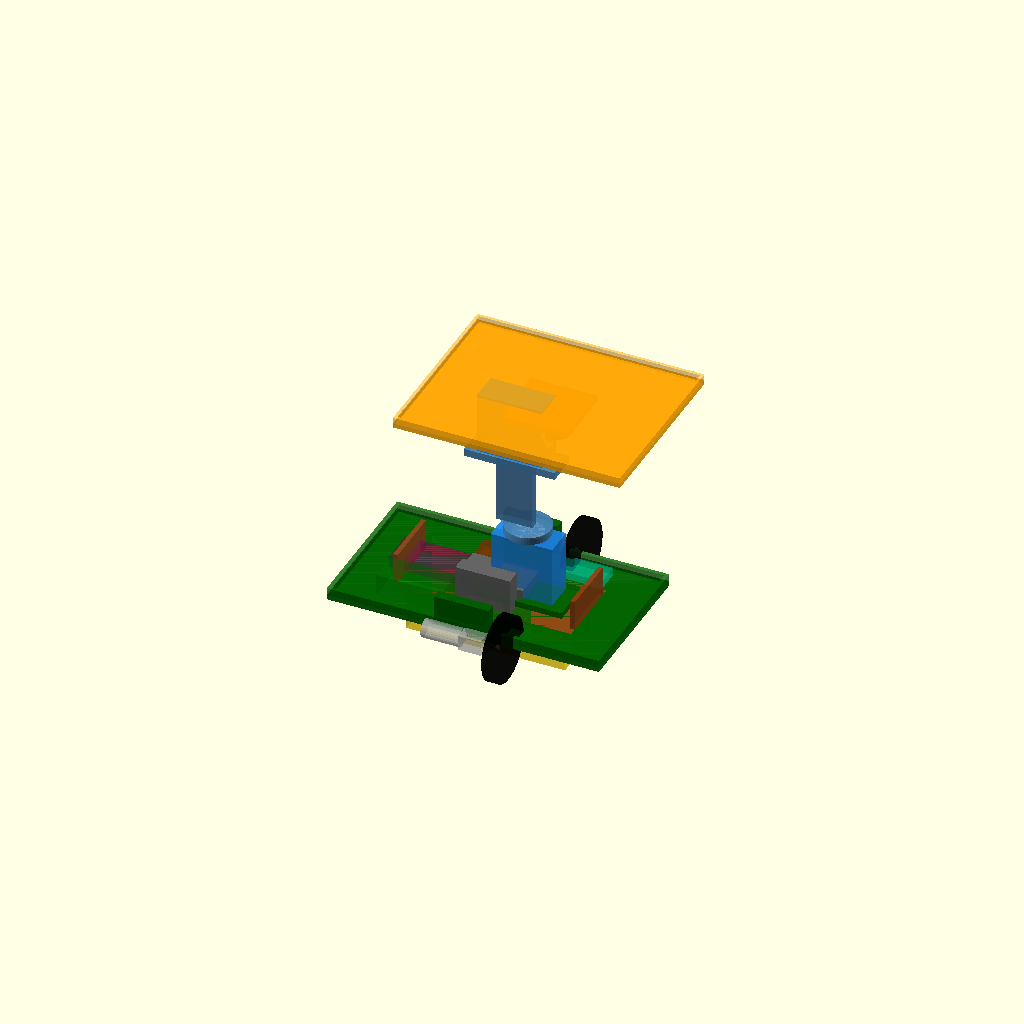
Cell 1 — every parameter at its default value.
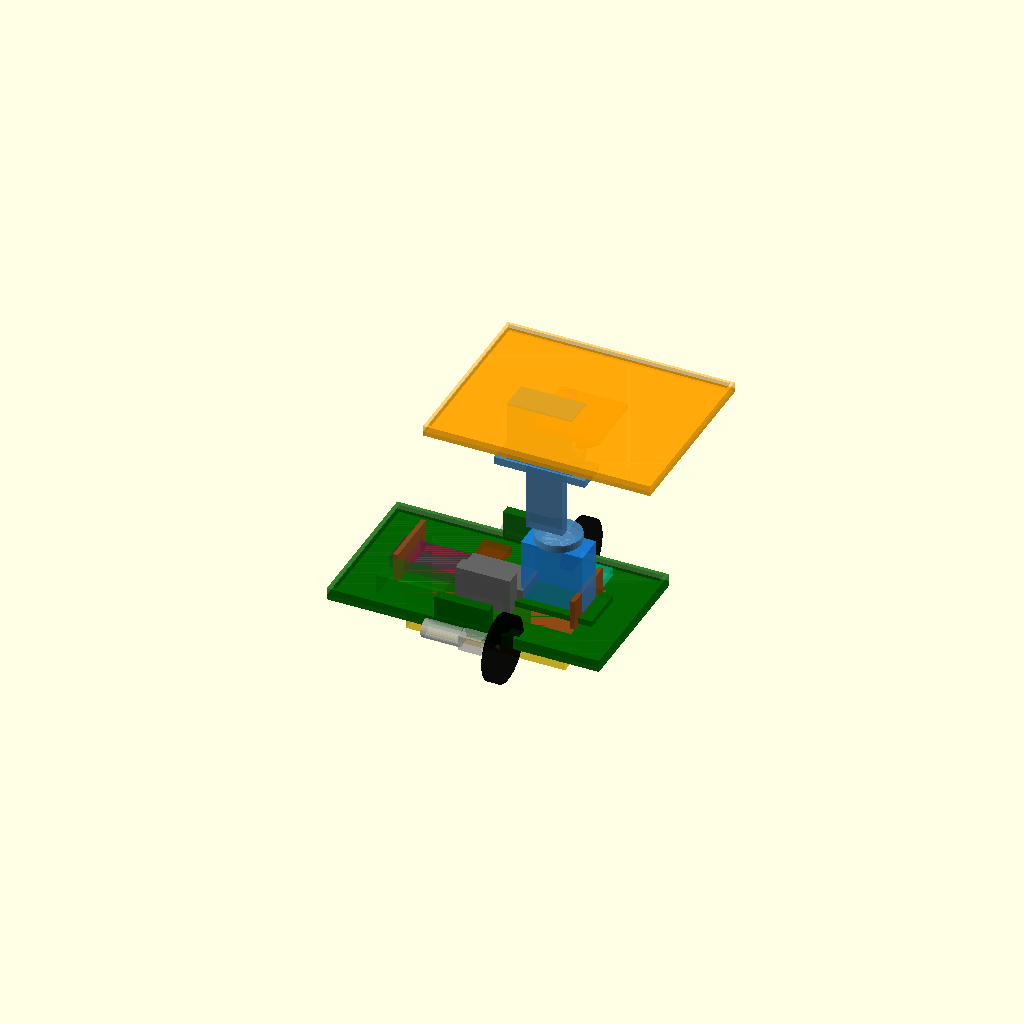
Cell 2 — pitch_x set to 40, the other parameters unchanged.
All cells are drawn from one camera (rotation 55°, 0°, 25°, orthographic, colour scheme Cornfield), so only the parameter changes between them.
Source of the model, 自动平衡车/3D模型/07_装配总图.scad:
// ============================================================
// 07_装配总图.scad — 自动平衡车3D结构总装 v4
// ============================================================
// v4: Pitch舵机移至X=20, 电机座两段式内孔, 开口槽切透
// ============================================================

pitch_x = 20;  // 与01底盘pitch_servo_x一致

// ---- 底盘 ----
module chassis_simple() {
    color("DarkGreen", 0.8) {
        translate([0, 0, -1.5])
        cube([180, 100, 3], center = true);
        difference() {
            translate([0, 0, 2.5])
            cube([180, 100, 5], center = true);
            translate([0, 0, 2.5])
            cube([175, 95, 6], center = true);
        }
        for (s = [-1, 1])
            translate([0, s * 48.75, 11.5])
            cube([36, 6.5, 20], center = true);
        translate([pitch_x, 0, 3.5])
        cube([58, 30, 4], center = true);
    }
}

// ---- 平台 ----
module platform_simple() {
    color("Orange", 0.7)
    cube([150, 120, 3], center = true);
    color("Orange", 0.5)
    difference() {
        translate([0, 0, 3.5])
        cube([150, 120, 4], center = true);
        translate([0, 0, 3.5])
        cube([146, 116, 5], center = true);
    }
}

// ---- Pitch支架 ----
module pitch_bracket_simple() {
    color("SteelBlue", 0.8) {
        cylinder(d = 30, h = 5, $fn = 48);
        translate([-8, 0, 27.5])
        cube([24, 6, 45], center = true);
        translate([-8, 0, 5 + 45 + 2.5])
        cube([60, 20, 5], center = true);
    }
}

// ---- Roll支架 ----
module roll_bracket_simple() {
    color("Tomato", 0.8) {
        translate([0, 5, 0])
        cylinder(d = 28, h = 5, $fn = 48);
        translate([0, 5, 5])
        cylinder(d = 16, h = 12, $fn = 32);
        translate([0, 0, 17])
        cube([44, 44, 4], center = true);
    }
}

// ---- 电机座 v4 ----
module motor_mount_simple() {
    color("DimGray", 0.7) {
        cube([44, 24, 24], center = true);
        translate([0, -17, 12])
        cube([36, 10, 24], center = true);
    }
}

// ---- N20电机+轮子 (减速箱清晰可见) ----
module motor_wheel(side) {
    // 电机圆柱段
    color("Silver", 0.6)
    translate([-10, side * 56, 0])
    rotate([0, 90, 0])
    cylinder(d = 12, h = 25, center = true, $fn = 32);
    // 减速箱矩形段
    color("Silver", 0.5)
    translate([10, side * 56, 0])
    cube([15, 12, 10], center = true);
    // 轴
    color("Gray", 0.8)
    translate([22, side * 56, 0])
    rotate([0, 90, 0])
    cylinder(d = 3, h = 10, center = true, $fn = 24);
    // 轮
    color("Black", 0.8)
    translate([29, side * 56, 0])
    rotate([0, 90, 0])
    cylinder(d = 43, h = 8, center = true, $fn = 64);
}

// ---- MG996R舵机 ----
module servo(pos, rot) {
    color("DodgerBlue", 0.7)
    translate(pos)
    rotate(rot)
    cube([40.7, 19.7, 42.9], center = true);
}

// ---- 舵盘 ----
module horn(pos, rot) {
    color("White", 0.9)
    translate(pos)
    rotate(rot)
    cylinder(d = 20, h = 2, $fn = 48);
}

// ---- 电池+座 ----
module battery() {
    color("Gold", 0.6)
    translate([0, 0, -21])
    cube([105, 35, 25], center = true);
    color("SaddleBrown", 0.8) {
        translate([0, 0, -1.25])
        cube([120, 50, 2.5], center = true);
        for (s = [-1, 1])
            translate([s * 58.5, 0, 10])
            cube([3, 40, 20], center = true);
    }
}

// ============================================================
module assembly() {
    // 底层: 电池+座
    battery();
    // 底盘
    chassis_simple();

    // 电机+轮
    motor_mount_simple(); motor_wheel(1);
    motor_mount_simple(); motor_wheel(-1);

    // Pitch舵机 (X=pitch_x, 平放)
    servo([pitch_x, 0, 24.45], [0, 0, 0]);
    horn([pitch_x, 0, 3 + 42.9], [0, 0, 0]);

    // Pitch支架 (底板贴在舵盘上)
    pz = 3 + 42.9 + 2;
    translate([pitch_x, 0, pz]) pitch_bracket_simple();

    // Roll舵机 (横放, 轴朝前)
    ptop = pz + 5 + 45 + 5;
    servo([pitch_x - 8, 0, ptop + 21.45], [0, 90, 0]);
    horn([pitch_x - 8 + 42.9/2, 0, ptop + 21.45], [0, 90, 0]);

    // Roll支架
    translate([pitch_x - 8 + 42.9/2, 0, ptop + 21.45])
    roll_bracket_simple();

    // 平台
    plat_z = ptop + 21.45 + 17 + 2 + 1.5;
    translate([pitch_x - 8 + 42.9/2, 0, plat_z])
    platform_simple();

    // 电子元件示意
    color("Purple", 0.25) translate([-40, 0, 7])    cube([53, 23, 8], center = true);
    color("Red",    0.25) translate([-15, 25, 5.5]) cube([18, 15, 5], center = true);
    color("Green",  0.25) translate([-40, -30, 10]) cube([43, 21, 14], center = true);
    color("Cyan",   0.25) translate([40, 30, 5.5])  cube([37, 16, 5], center = true);
}

assembly();

// ============================================================
// v4 改动要点:
// 1. 电机座: 两段式内孔(Ø13圆+矩形腔), 开口槽从内孔直通外壁
// 2. 底盘: 网格全覆盖无空洞, 舵机孔配底面螺母槽
// 3. Pitch舵机X=20(可调), 改善重心分布
// 4. 所有关键参数可调(pitch_servo_x, arm_offset_x等)
//
// 重心调节:
// - 电池(~180g)在底盘中央 X≈0
// - 云台+平台(~200g)在 X≈20~35
// - 初步COM在 X≈13mm 处
// - 如果自平衡时前倾: 减小pitch_servo_x或增大arm_offset_x
// - 如果后倾: 反向调节, 或在底盘尾部加配重
// ============================================================
Customizer parameters (derived from the source; name, type, default, range or options):
pitch_x: number, default 20
